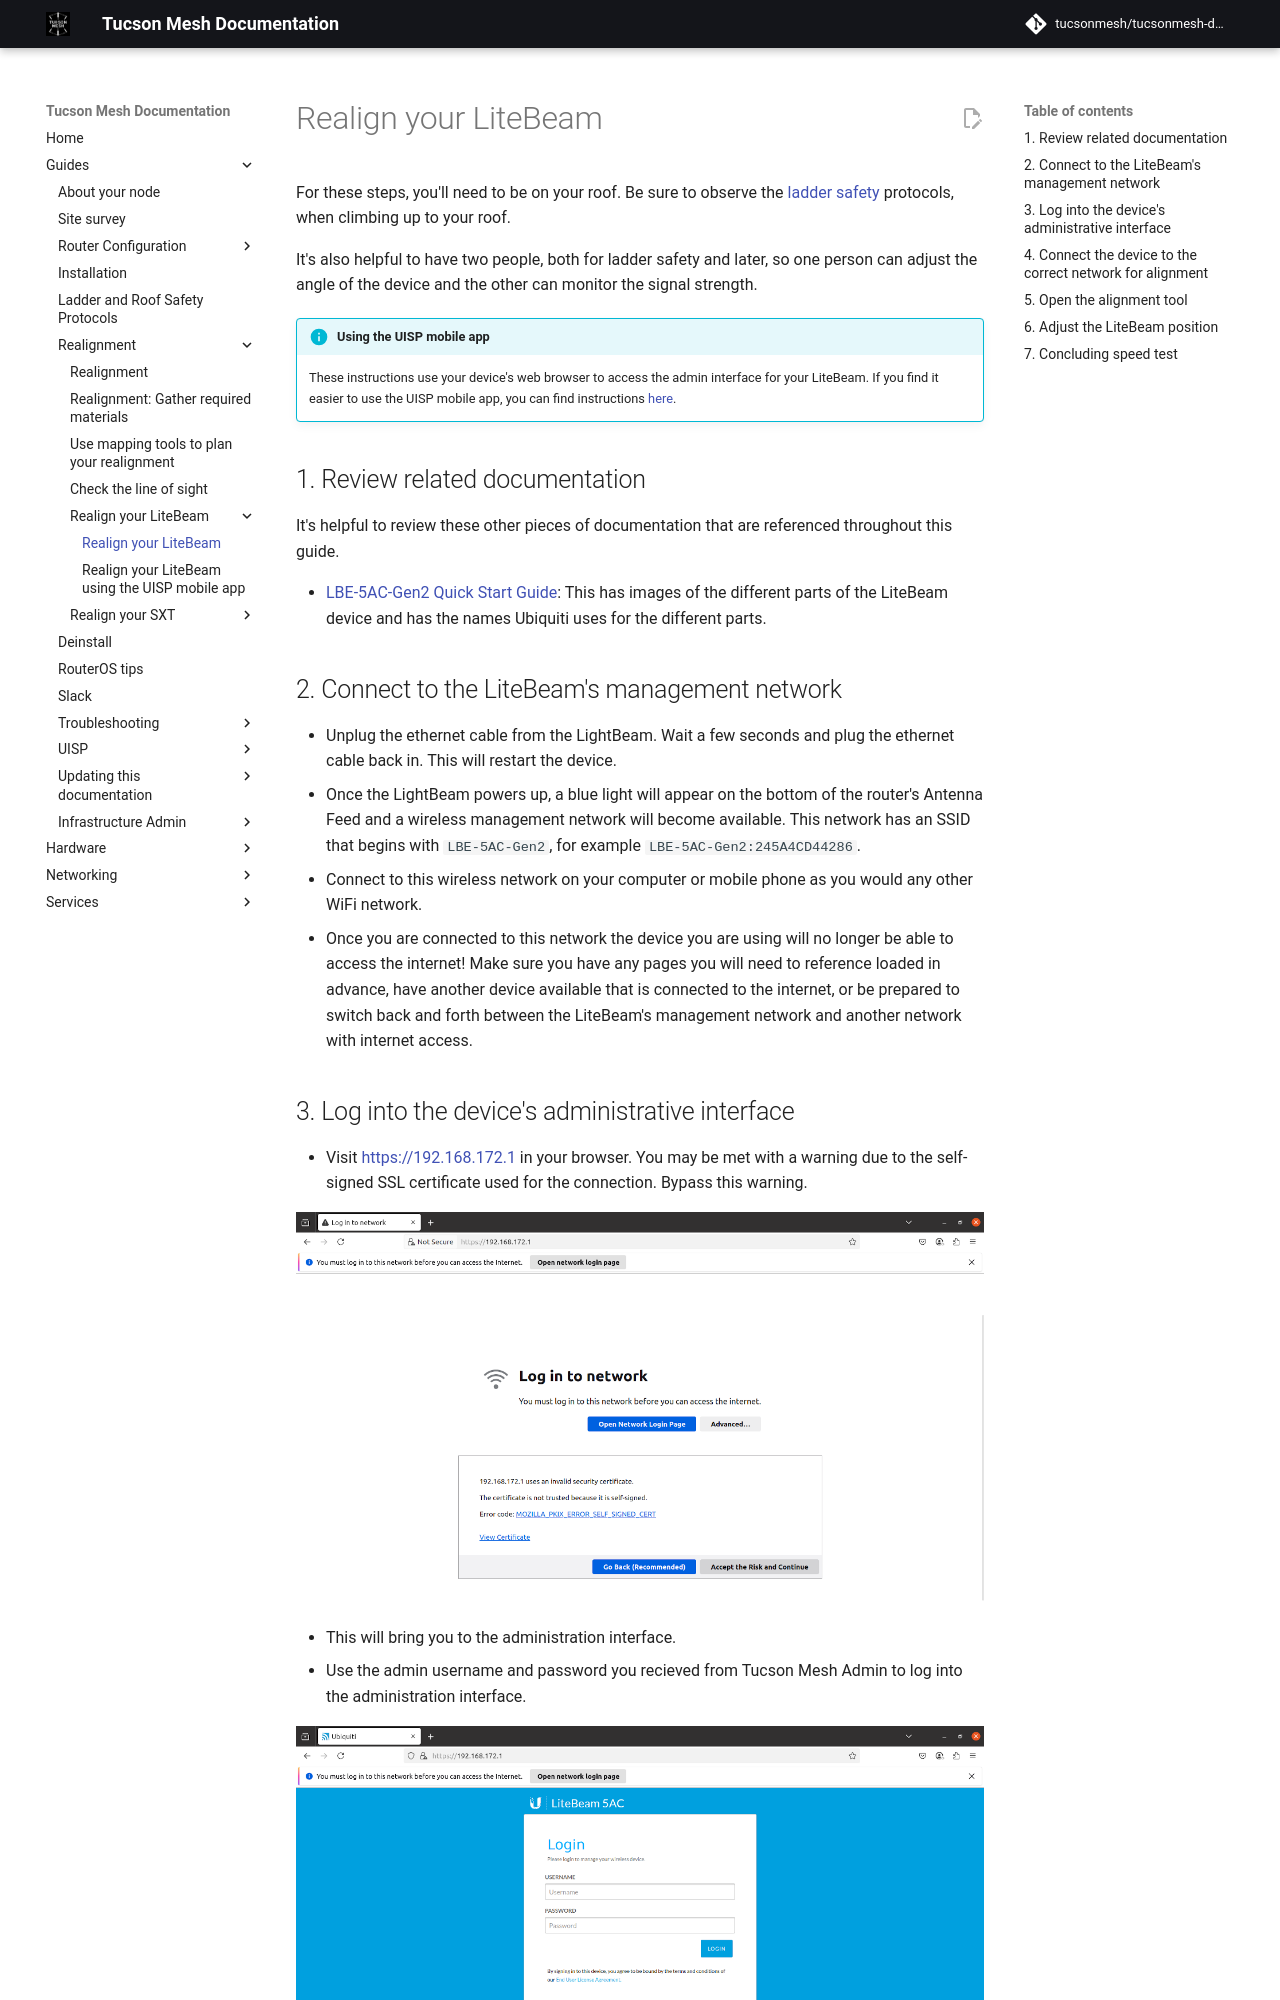

repository: tucsonmesh/tucsonmesh-docs · page: guides/realignment/realign-litebeam/index.html · generator: mkdocs

# Realign your LiteBeam 

For these steps, you'll need to be on your roof. Be sure to observe the [ladder safety](../ladder-safety.md) protocols, when climbing up to your roof.

It's also helpful to have two people, both for ladder safety and later, so one person can adjust the angle of the device and the other can monitor the signal strength.

!!! info "Using the UISP mobile app" 

    These instructions use your device's web browser to access the admin interface for your LiteBeam. If you find it easier to use the UISP mobile app, you can find instructions [here](realign-litebeam-uisp-app.md).

## 1. Review related documentation

It's helpful to review these other pieces of documentation that are referenced throughout this guide. 

- [LBE-5AC-Gen2 Quick Start Guide](https://dl.ubnt.com/qsg/LBE-5AC-Gen2/LBE-5AC-Gen2_EN.html): This has images of the different parts of the LiteBeam device and has the names Ubiquiti uses for the different parts.

## 2. Connect to the LiteBeam's management network 

- Unplug the ethernet cable from the LightBeam. Wait a few seconds and plug the ethernet cable back in. This will restart the device.
- Once the LightBeam powers up, a blue light will appear on the bottom of the router's Antenna Feed and a wireless management network will become available. This network has an SSID that begins with `LBE-5AC-Gen2`, for example `LBE-5AC-Gen2:245A4CD44286`.
- Connect to this wireless network on your computer or mobile phone as you would any other WiFi network.
- Once you are connected to this network the device you are using will no longer be able to access the internet! Make sure you have any pages you will need to reference loaded in advance, have another device available that is connected to the internet, or be prepared to switch back and forth between the LiteBeam's management network and another network with internet access.
